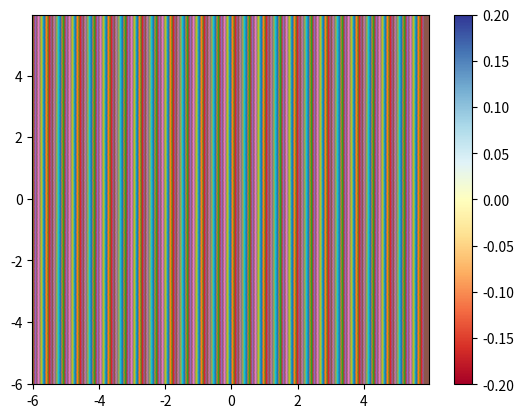

Here is the Python script that generated this plot:
# -*- coding: utf-8 -*-
"""
Created on Thu Nov  7 10:57:50 2024

@author: lucyb
"""

import numpy as np
import matplotlib.pyplot as plt
import matplotlib.patches as mpatches

Nx = 256
Ny = 256
Lx = 12
Ly = 12
Fr = 0.45
PN = 1
PC = 10
PF = -6.25

dx = Lx/Nx
dy = Ly/Ny

ax=1
bx=2

x = np.linspace(-Lx/2, Lx/2 - dx, Nx)
y = np.linspace(-Ly/2, Ly/2 - dy, Ny)


xv, yv = np.meshgrid(x,y)
plt.plot(xv, yv, marker='o' , linestyle='none')
plt.show()
Fxr = np.zeros((Nx, Ny))

#In Fourier Space
kx = np.zeros(Nx)

kx[:int(Nx/2)] = np.arange(int(Nx/2))

kx[int(Nx/2):] = np.arange(-int(Nx/2),0)

ky = np.zeros(Ny)

ky[:int(Ny/2)] = np.arange(int(Ny/2))

ky[int(Ny/2):] = np.arange(-int(Ny/2),0)

kx = kx/Lx
ky = ky/Ly

kxv, kyv = np.meshgrid(kx, ky)

for i in range(len(xv)-1):
    for j in range(len(yv)-1):
        if abs(xv[i][j]) <= ax/2 and abs(yv[i][j]) <= bx/2:
            Fxr[i][j] = 1

U_B = 1
V_B = 0
V = 0
U = 2

Fxk = np.fft.fft2(Fxr)
sigma_b = U_B*kxv + V_B*kyv
sigma = U*kxv + V*kyv
sb_PC = 1j*sigma_b + PC**(-1)
kx2_ky2 = (kxv**(2) + kyv**(2))**(1/2)

#plt.pcolor(xv, yv, Fxr)

#Displacement equation
denom = (sb_PC*sigma_b) + (PN**(-1)*sigma*kx2_ky2) - (1j*Fr**(-2)*kx2_ky2**2)
etaTk = (-PF**(-1)*kxv *Fxk)/(denom)
etaTk[0][0] = 0
etaTr = np.real(np.fft.ifft2(etaTk))

#plt.pcolor(xv, yv, etaTr, cmap='RdYlBu',vmin = -0.1 , vmax = 0.1)
#plt.colorbar()

#Streamwise Velocity Perturbations
A1 = PN**(-1)*kxv*sigma*etaTk/(sb_PC*kx2_ky2)
A2 = 1j*Fr**(-2)*kxv*etaTk/(sb_PC)
A3 = PF**(-1)*Fxk/(sb_PC)
ubpk = A1 - A2 + A3
ubpk[0][0] = 1
ubpr = np.real(np.fft.ifft2(ubpk))

#plt.pcolor(xv, yv, ubpr, cmap='RdYlBu', vmin = -0.5 , vmax = 0.5)  
#plt.colorbar()

#Spanwise Velocity Perturbation
B1 = (PN**(-1)*kyv*sigma*etaTk)/(sb_PC*kx2_ky2)
B2 = (1j*Fr**(-2)*kyv*etaTk)/(sb_PC)
vbpk = B1 - B2
vbpk[0][0] = 1
vbpr = np.real(np.fft.ifft2(vbpk))

#plt.pcolor(xv, yv, vbpr, cmap='bwr')
#plt.colorbar()

#Pressure Perturbation
pbk = (Fr**(-2) + 1j*PN**(-1)*(sigma/kx2_ky2))*etaTk
pbk[0][0] = 1
pbr = np.real(np.fft.ifft2(pbk))
            
plt.pcolor(xv, yv, pbr, cmap='RdYlBu', vmin=-0.2 , vmax=0.2)
plt.colorbar()

rect=mpatches.Rectangle((-0.5,-1), 1, 2, fill = False, color="black", linewidth = 2)
plt.gca().add_patch(rect)







